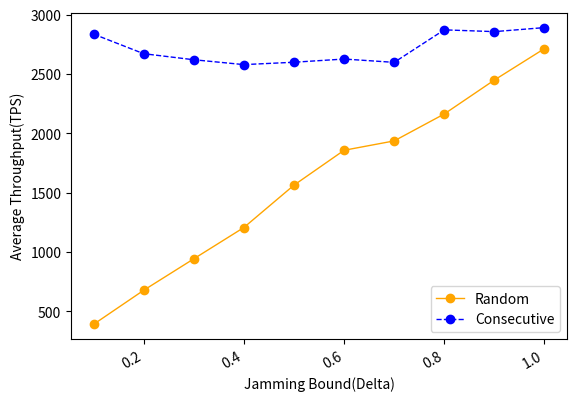

The matplotlib source for this figure:
import numpy as np
from scipy.special import perm, comb
import matplotlib.pyplot as plt
import matplotlib.pylab as mp
from scipy.signal import savgol_filter
from scipy.interpolate import make_interp_spline


N = 100
p_hard = 0.33
# N = np.arange(100, 1501, 50)
x = np.arange(0.1, 1.1, 0.1)
y1 = [390, 677, 942, 1206, 1563, 1857, 1936, 2163, 2449, 2714]
y2 = [2836, 2671, 2620, 2579, 2599, 2626, 2598, 2872, 2857, 2891]

fig, ax1 = mp.subplots()
# ax2= ax1.twinx()
plt.plot(x, y1, 'o-', c='orange', label ='Random', linewidth=1)
# plt.legend(loc=4, ncol = 1, mode='None')
plt.plot(x, y2, 'o--', c='blue', label ='Consecutive', linewidth=1)
plt.legend(loc=4, ncol = 1, mode='None')
ax1.set_xlabel('Jamming Bound(Delta)',fontsize=10)
ax1.set_ylabel('Average Throughput(TPS)',fontsize=10)
plt.gcf().autofmt_xdate()
plt.show()